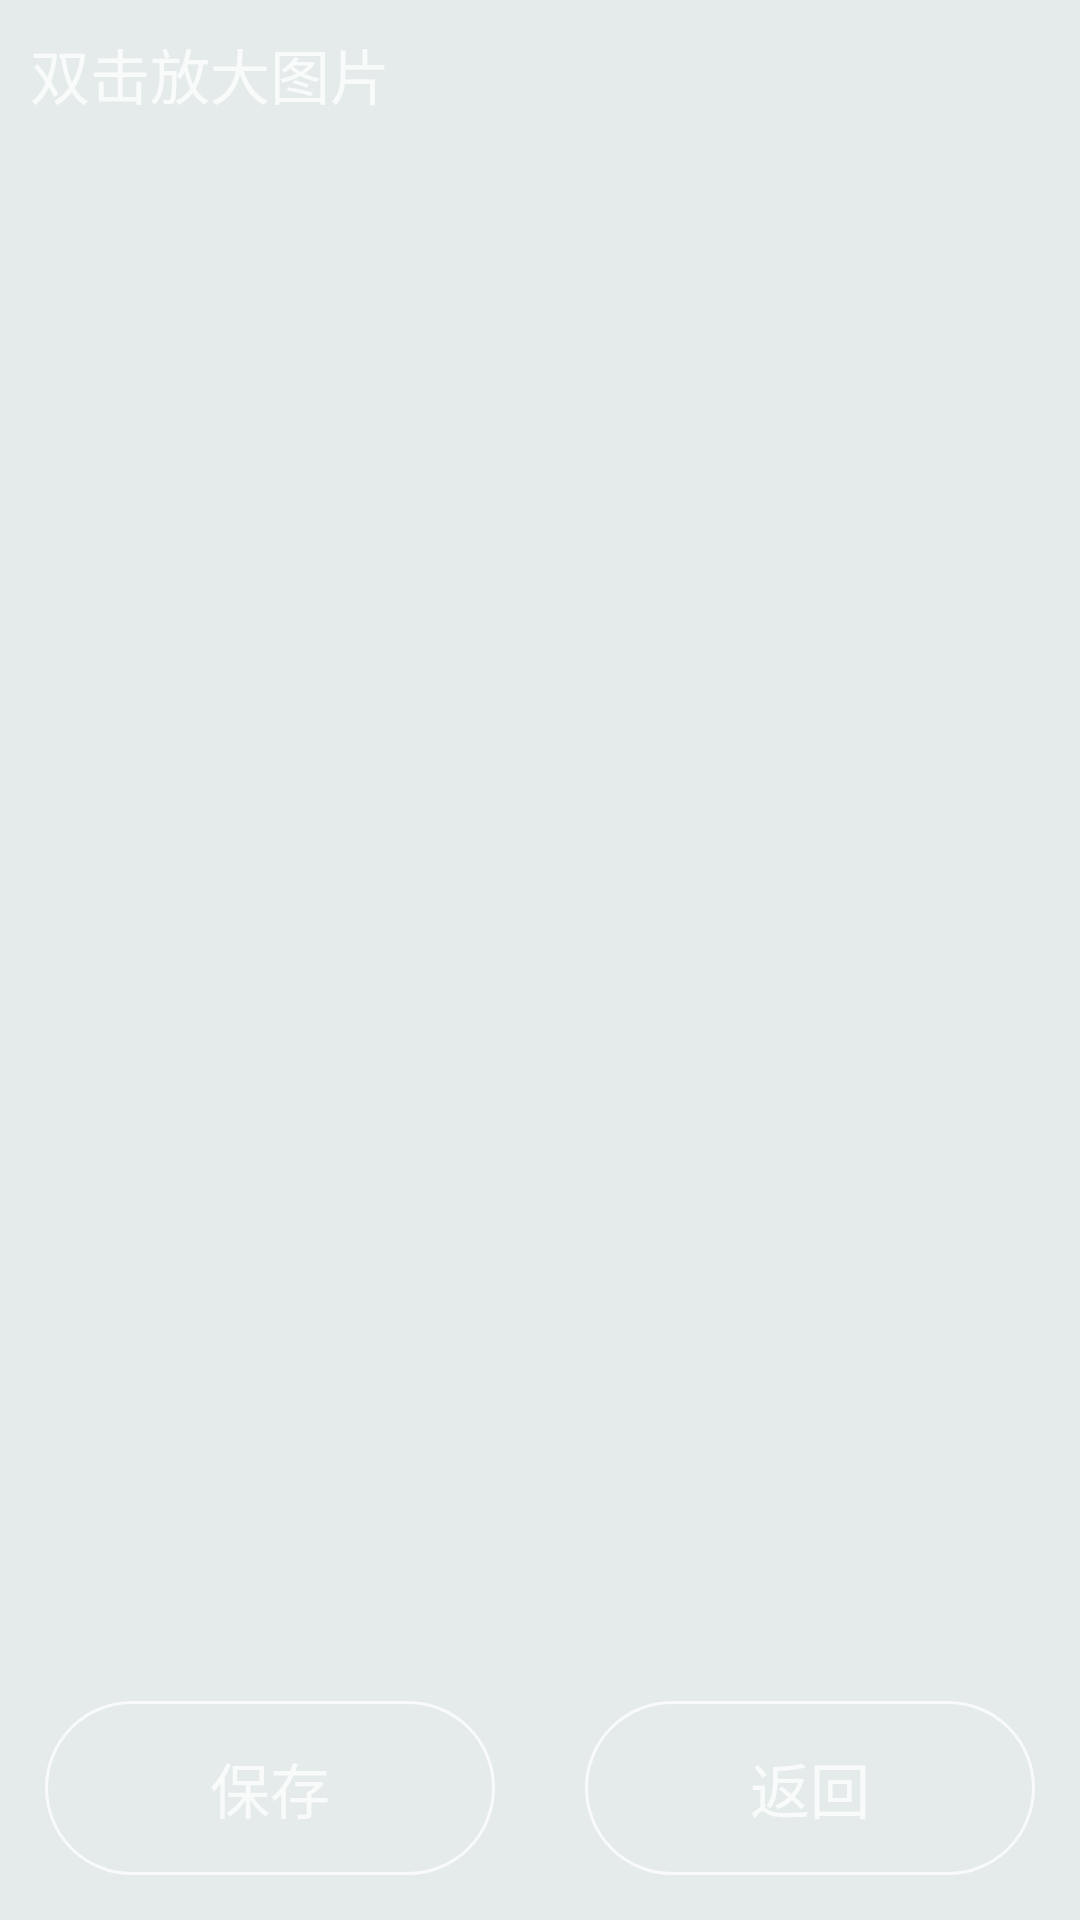

Here is an Android app screen rendered from its layout file. Give the layout XML and the strings, colors and styles it references.
<!-- AndroidManifest.xml: application theme myTransparent -->
<!-- res/layout/activity_image.xml -->
<?xml version="1.0" encoding="utf-8"?>

<LinearLayout xmlns:android="http://schemas.android.com/apk/res/android"
    xmlns:tools="http://schemas.android.com/tools"
    android:id="@+id/activity_image"
    android:layout_width="match_parent"
    android:layout_height="match_parent"
    android:orientation="vertical"
    tools:context="com.mola.imagecrab.ImageActivity">
    <TextView
        android:layout_width="match_parent"
        android:layout_height="50dp"
        android:textColor="@color/white"
        android:id="@+id/hint_image"
        android:textSize="20dp"
        android:textAlignment="textStart"
        android:padding="10dp"
        android:text="双击放大图片"
        />
    <LinearLayout
        android:layout_width="match_parent"
        android:layout_height="match_parent"
        android:layout_weight="1"
        android:paddingBottom="20dp"
        android:paddingLeft="20dp"
        android:paddingRight="20dp"
        >
        <android.support.v4.view.ViewPager
            android:layout_width="match_parent"
            android:layout_height="match_parent"
            android:id="@+id/mViewPager">
            <com.mola.mywidges.ZoomImageView
                android:layout_width="match_parent"
                android:layout_height="match_parent"
                android:scaleType="matrix"
                android:id="@+id/big_image"/>
        </android.support.v4.view.ViewPager>
    </LinearLayout>
    <LinearLayout
        android:layout_width="match_parent"
        android:layout_height="match_parent"
        android:orientation="vertical"
        android:layout_weight="4">
        <LinearLayout
            android:layout_width="match_parent"
            android:layout_height="match_parent"
            android:orientation="horizontal"
            android:layout_weight="1">
            <LinearLayout
                android:layout_width="match_parent"
                android:layout_height="match_parent"
                android:layout_weight="1"
                android:padding="15dp">
                <TextView
                    android:layout_width="match_parent"
                    android:layout_height="match_parent"
                    android:text="保存"
                    android:background="@drawable/button_drawable"
                    android:textSize="20dp"
                    android:id="@+id/save_single"
                    android:textColor="@color/white"
                    android:gravity="center"/>
            </LinearLayout>
            <LinearLayout
                android:layout_width="match_parent"
                android:layout_height="match_parent"
                android:layout_weight="1"
                android:padding="15dp">
                <TextView
                    android:layout_width="match_parent"
                    android:layout_height="match_parent"
                    android:text="返回"
                    android:textSize="20dp"
                    android:id="@+id/back"
                    android:background="@drawable/button_drawable"
                    android:textColor="@color/white"
                    android:gravity="center"/>
            </LinearLayout>
        </LinearLayout>
    </LinearLayout>

</LinearLayout>
<!-- resources referenced by this layout -->
<resources>
  <color name="white">#c4ffffff</color>
  <!-- drawable button_drawable (drawable) -->
  <?xml version="1.0" encoding="utf-8"?>
  
  <shape xmlns:android="http://schemas.android.com/apk/res/android">
      <stroke
          android:color="@color/white"
          android:width="1dp"/>
      <corners
          android:radius="30dip"/>
  </shape>
  <style name="myTransparent" parent="Theme.AppCompat.Light.DarkActionBar">
      <item name="colorPrimary">@color/colorPrimary</item>
      <item name="colorPrimaryDark">@color/colorPrimaryDark</item>
      <item name="colorAccent">@color/colorPrimary</item>
      <item name="android:windowBackground">@color/translucent</item>
      <item name="android:windowIsTranslucent">true</item>
      <item name="android:windowNoTitle">true</item>
  </style>
  <color name="colorPrimary">#dc5288ec</color>
  <color name="colorPrimaryDark">#b64a5ee2</color>
  <color name="translucent">#ede4eaea</color>
</resources>
